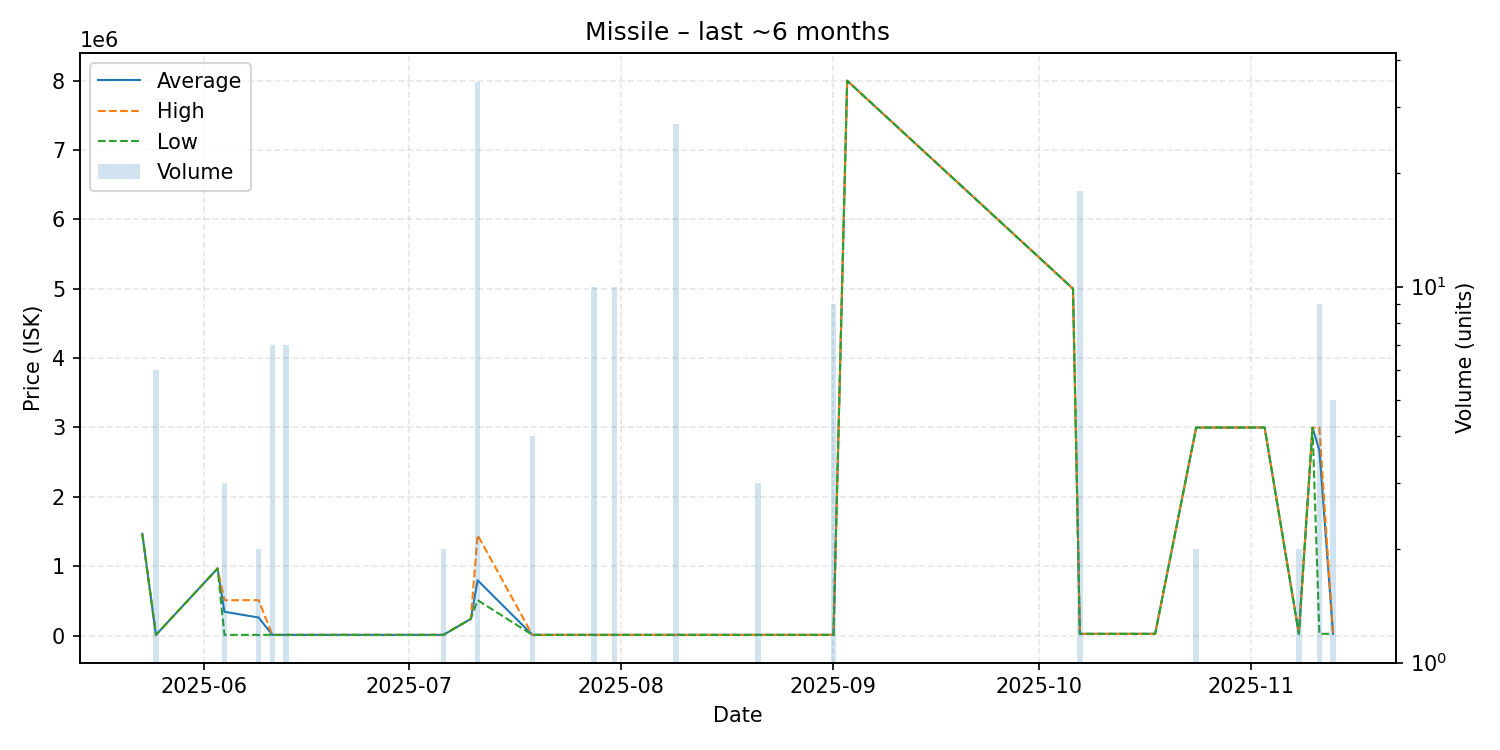

Source data for this figure (header and first rows):
date, average, highest, lowest, order_count, volume
2025-05-23, 1467000, 1467000, 1467000, 1, 1
2025-05-25, 10000, 10000, 10000, 1, 6
2025-06-03, 967000, 967000, 967000, 1, 1
2025-06-04, 343400, 510100, 10000, 2, 3
2025-06-09, 260050, 510100, 10000, 2, 2
2025-06-11, 10000, 10000, 10000, 1, 7
2025-06-13, 10000, 10000, 10000, 2, 7
2025-06-24, 10100, 10100, 10100, 1, 1
2025-07-06, 10100, 10100, 10100, 1, 2
2025-07-10, 240000, 240000, 240000, 1, 1
2025-07-11, 797280, 1450000, 510100, 8, 35
2025-07-19, 10100, 10100, 10100, 1, 4
2025-07-21, 10110, 10110, 10110, 1, 1
2025-07-28, 10100, 10100, 10100, 1, 10
2025-07-31, 10100, 10100, 10100, 2, 10
2025-08-09, 10100, 10100, 10100, 1, 27
2025-08-21, 10100, 10100, 10100, 1, 3
2025-09-01, 10100, 10100, 10100, 1, 9
2025-09-03, 7997000, 7997000, 7997000, 1, 1
2025-10-06, 4999000, 4999000, 4999000, 1, 1
2025-10-07, 25000, 25000, 25000, 1, 18
2025-10-18, 25100, 25100, 25100, 1, 1
2025-10-24, 2998000, 2998000, 2998000, 1, 2
2025-11-03, 2999000, 2999000, 2999000, 1, 1
2025-11-08, 25105, 25110, 25100, 2, 2
2025-11-10, 2996000, 2996000, 2996000, 1, 1
2025-11-11, 2670133, 2997000, 25100, 4, 9
2025-11-13, 25000, 25000, 25000, 1, 5
